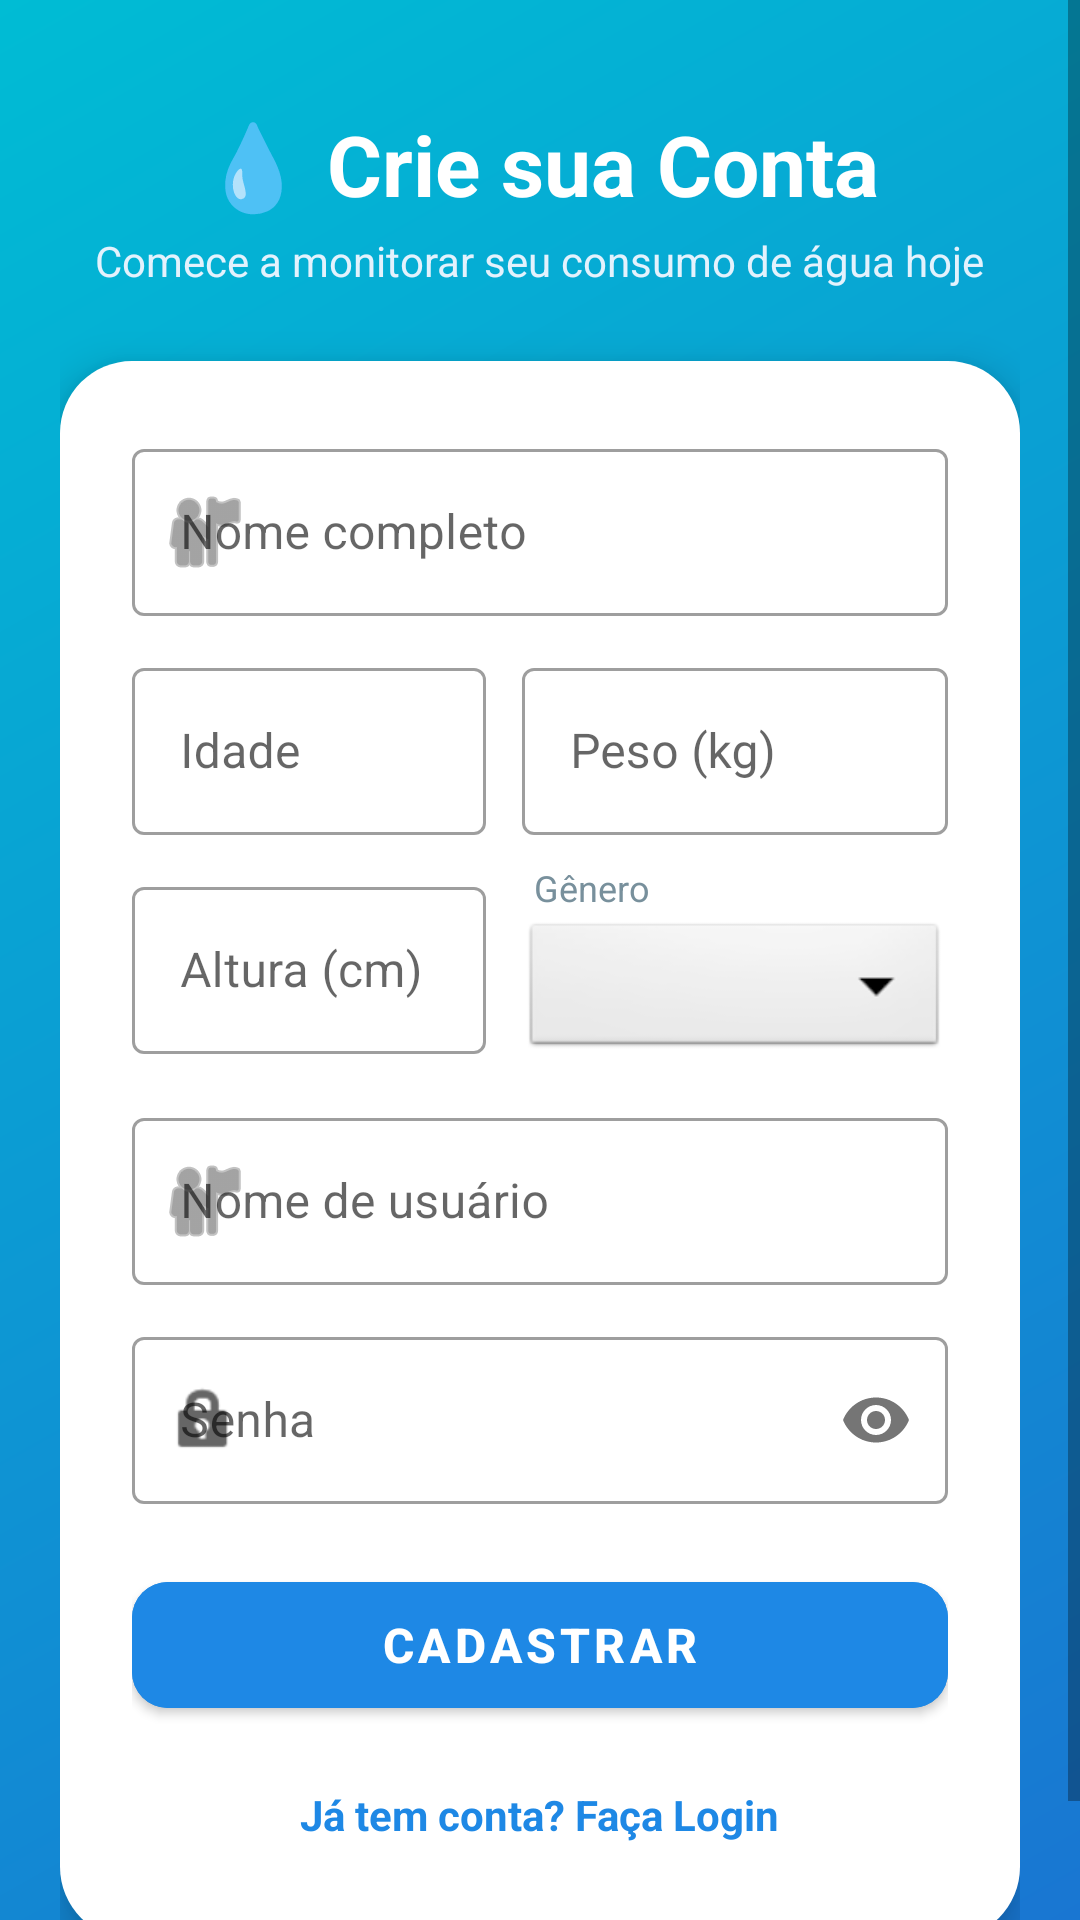

The Android layout XML behind this screen, and the referenced resources:
<!-- AndroidManifest.xml: activity theme Theme.Waternotes -->
<!-- res/layout/activity_register.xml -->
<?xml version="1.0" encoding="utf-8"?>
<androidx.constraintlayout.widget.ConstraintLayout 
    xmlns:android="http://schemas.android.com/apk/res/android"
    xmlns:app="http://schemas.android.com/apk/res-auto"
    xmlns:tools="http://schemas.android.com/tools"
    android:layout_width="match_parent"
    android:layout_height="match_parent"
    android:background="@drawable/bg_gradient_water"
    tools:context=".RegisterActivity">

    <ScrollView
        android:layout_width="match_parent"
        android:layout_height="match_parent"
        android:fillViewport="true"
        app:layout_constraintBottom_toBottomOf="parent"
        app:layout_constraintEnd_toEndOf="parent"
        app:layout_constraintStart_toStartOf="parent"
        app:layout_constraintTop_toTopOf="parent">

        <LinearLayout
            android:layout_width="match_parent"
            android:layout_height="wrap_content"
            android:orientation="vertical"
            android:gravity="center"
            android:padding="20dp">

            
            <TextView
                android:id="@+id/tvRegisterTitle"
                android:layout_width="wrap_content"
                android:layout_height="wrap_content"
                android:text="💧 Crie sua Conta"
                android:textColor="@color/white"
                android:textSize="28sp"
                android:textStyle="bold"
                android:layout_marginTop="16dp"
                android:layout_marginBottom="4dp" />

            <TextView
                android:id="@+id/tvRegisterSubtitle"
                android:layout_width="wrap_content"
                android:layout_height="wrap_content"
                android:text="Comece a monitorar seu consumo de água hoje"
                android:textColor="@color/blue_light"
                android:textSize="14sp"
                android:layout_marginBottom="24dp"
                android:gravity="center" />

            
            <LinearLayout
                android:layout_width="match_parent"
                android:layout_height="wrap_content"
                android:background="@drawable/bg_card_white"
                android:orientation="vertical"
                android:elevation="8dp"
                android:padding="24dp"
                android:layout_marginBottom="16dp">

                
                <com.google.android.material.textfield.TextInputLayout
                    android:id="@+id/tilNome"
                    style="@style/Widget.MaterialComponents.TextInputLayout.OutlinedBox"
                    android:layout_width="match_parent"
                    android:layout_height="wrap_content"
                    android:layout_marginBottom="12dp"
                    android:hint="Nome completo"
                    app:startIconDrawable="@android:drawable/ic_menu_myplaces">

                    <com.google.android.material.textfield.TextInputEditText
                        android:id="@+id/etNome"
                        android:layout_width="match_parent"
                        android:layout_height="wrap_content"
                        android:inputType="textPersonName"
                        android:textColor="@color/text_dark" />
                </com.google.android.material.textfield.TextInputLayout>

                <LinearLayout
                    android:layout_width="match_parent"
                    android:layout_height="wrap_content"
                    android:orientation="horizontal"
                    android:layout_marginBottom="12dp"
                    android:baselineAligned="false">

                    
                    <com.google.android.material.textfield.TextInputLayout
                        android:id="@+id/tilIdade"
                        style="@style/Widget.MaterialComponents.TextInputLayout.OutlinedBox"
                        android:layout_width="0dp"
                        android:layout_height="wrap_content"
                        android:layout_weight="1"
                        android:layout_marginEnd="6dp"
                        android:hint="Idade">

                        <com.google.android.material.textfield.TextInputEditText
                            android:id="@+id/etIdade"
                            android:layout_width="match_parent"
                            android:layout_height="wrap_content"
                            android:inputType="number"
                            android:textColor="@color/text_dark" />
                    </com.google.android.material.textfield.TextInputLayout>

                    
                    <com.google.android.material.textfield.TextInputLayout
                        android:id="@+id/tilPeso"
                        style="@style/Widget.MaterialComponents.TextInputLayout.OutlinedBox"
                        android:layout_width="0dp"
                        android:layout_height="wrap_content"
                        android:layout_weight="1.2"
                        android:layout_marginStart="6dp"
                        android:hint="Peso (kg)">

                        <com.google.android.material.textfield.TextInputEditText
                            android:id="@+id/etPeso"
                            android:layout_width="match_parent"
                            android:layout_height="wrap_content"
                            android:inputType="numberDecimal"
                            android:textColor="@color/text_dark" />
                    </com.google.android.material.textfield.TextInputLayout>
                </LinearLayout>

                <LinearLayout
                    android:layout_width="match_parent"
                    android:layout_height="wrap_content"
                    android:orientation="horizontal"
                    android:layout_marginBottom="16dp"
                    android:baselineAligned="false">

                    
                    <com.google.android.material.textfield.TextInputLayout
                        android:id="@+id/tilAltura"
                        style="@style/Widget.MaterialComponents.TextInputLayout.OutlinedBox"
                        android:layout_width="0dp"
                        android:layout_height="wrap_content"
                        android:layout_weight="1"
                        android:layout_marginEnd="6dp"
                        android:hint="Altura (cm)">

                        <com.google.android.material.textfield.TextInputEditText
                            android:id="@+id/etAltura"
                            android:layout_width="match_parent"
                            android:layout_height="wrap_content"
                            android:inputType="number"
                            android:textColor="@color/text_dark" />
                    </com.google.android.material.textfield.TextInputLayout>

                    
                    <LinearLayout
                        android:layout_width="0dp"
                        android:layout_height="match_parent"
                        android:layout_weight="1.2"
                        android:layout_marginStart="6dp"
                        android:orientation="vertical"
                        android:gravity="center_vertical">

                        <TextView
                            android:layout_width="wrap_content"
                            android:layout_height="wrap_content"
                            android:text="Gênero"
                            android:textSize="12sp"
                            android:textColor="@color/text_light"
                            android:layout_marginStart="4dp"
                            android:layout_marginBottom="2dp" />

                        <Spinner
                            android:id="@+id/spinnerGenero"
                            android:layout_width="match_parent"
                            android:layout_height="48dp"
                            android:background="@android:drawable/btn_dropdown"
                            android:spinnerMode="dropdown" />
                    </LinearLayout>
                </LinearLayout>

                
                <com.google.android.material.textfield.TextInputLayout
                    android:id="@+id/tilRegUsername"
                    style="@style/Widget.MaterialComponents.TextInputLayout.OutlinedBox"
                    android:layout_width="match_parent"
                    android:layout_height="wrap_content"
                    android:layout_marginBottom="12dp"
                    android:hint="Nome de usuário"
                    app:startIconDrawable="@android:drawable/ic_menu_myplaces">

                    <com.google.android.material.textfield.TextInputEditText
                        android:id="@+id/etRegUsername"
                        android:layout_width="match_parent"
                        android:layout_height="wrap_content"
                        android:inputType="text"
                        android:textColor="@color/text_dark" />
                </com.google.android.material.textfield.TextInputLayout>

                
                <com.google.android.material.textfield.TextInputLayout
                    android:id="@+id/tilRegSenha"
                    style="@style/Widget.MaterialComponents.TextInputLayout.OutlinedBox"
                    android:layout_width="match_parent"
                    android:layout_height="wrap_content"
                    android:layout_marginBottom="20dp"
                    android:hint="Senha"
                    app:passwordToggleEnabled="true"
                    app:startIconDrawable="@android:drawable/ic_lock_idle_lock">

                    <com.google.android.material.textfield.TextInputEditText
                        android:id="@+id/etRegSenha"
                        android:layout_width="match_parent"
                        android:layout_height="wrap_content"
                        android:inputType="textPassword"
                        android:textColor="@color/text_dark" />
                </com.google.android.material.textfield.TextInputLayout>

                
                <com.google.android.material.button.MaterialButton
                    android:id="@+id/btnCadastrar"
                    android:layout_width="match_parent"
                    android:layout_height="54dp"
                    android:text="Cadastrar"
                    android:textSize="16sp"
                    android:textStyle="bold"
                    app:cornerRadius="12dp"
                    android:backgroundTint="@color/blue_primary"
                    android:layout_marginBottom="12dp" />

                
                <TextView
                    android:id="@+id/tvVoltarLogin"
                    android:layout_width="wrap_content"
                    android:layout_height="wrap_content"
                    android:layout_gravity="center"
                    android:text="Já tem conta? Faça Login"
                    android:textColor="@color/blue_primary"
                    android:textSize="14sp"
                    android:textStyle="bold"
                    android:padding="8dp" />

            </LinearLayout>

        </LinearLayout>
    </ScrollView>
</androidx.constraintlayout.widget.ConstraintLayout>
<!-- resources referenced by this layout -->
<resources>
  <color name="blue_light">#E3F2FD</color>
  <color name="blue_primary">#1E88E5</color>
  <color name="text_dark">#263238</color>
  <color name="text_light">#78909C</color>
  <color name="white">#FFFFFFFF</color>
  <!-- drawable bg_card_white (drawable) -->
  <?xml version="1.0" encoding="utf-8"?>
  <shape xmlns:android="http://schemas.android.com/apk/res/android"
      android:shape="rectangle">
      <solid android:color="@color/card_white" />
      <corners android:radius="24dp" />
  </shape>
  <!-- drawable bg_gradient_water (drawable) -->
  <?xml version="1.0" encoding="utf-8"?>
  <shape xmlns:android="http://schemas.android.com/apk/res/android"
      android:shape="rectangle">
      <gradient
          android:angle="135"
          android:startColor="@color/blue_gradient_start"
          android:endColor="@color/blue_gradient_end"
          android:type="linear" />
  </shape>
  <style name="Theme.Waternotes" parent="Theme.MaterialComponents.Light.NoActionBar">
          
          <item name="colorPrimary">@color/blue_primary</item>
          <item name="colorPrimaryDark">@color/blue_primary_dark</item>
          <item name="colorAccent">@color/blue_accent</item>
          
          
          <item name="android:windowBackground">@color/bg_light</item>
          <item name="android:statusBarColor">@color/blue_primary_dark</item>
      </style>
  <color name="card_white">#FFFFFF</color>
  <color name="blue_gradient_start">#1976D2</color>
  <color name="blue_gradient_end">#00BCD4</color>
  <color name="blue_primary_dark">#1565C0</color>
  <color name="blue_accent">#00ACC1</color>
  <color name="bg_light">#F4F6F9</color>
</resources>
